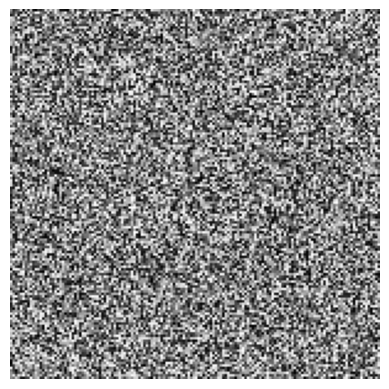

This chart was generated by the following Python code:
import numpy as np
import matplotlib.pyplot as plt

# Define the dimensions of the matrix
rows = 150
cols = 150

# Create a 2D matrix with random values between 0 and 255
random_matrix = np.random.randint(256, size=(rows, cols))

p1 = np.zeros((rows, cols))
p2 = np.zeros((rows, cols))

p1[:,:] = random_matrix
p2[:,:] = random_matrix


pattern = np.random.randint(256, size=(rows, cols))

offset=4



# Make a Ring

for i in range(rows):
    for j in range(cols):

        if ((rows//6)**2)<((i-rows//2)**2 + (j-cols//2)**2) <((rows//3)**2):
            p1[i,j] = pattern[i,j]
            if j-offset>=0:
                p2[i,j-offset] = pattern[i,j]





# Display the matrix as an image
plt.imshow(p1, cmap='gray')
plt.axis('off')
plt.show()


# Display the matrix as an image
plt.imshow(p2, cmap='gray')
plt.axis('off')
plt.show()
